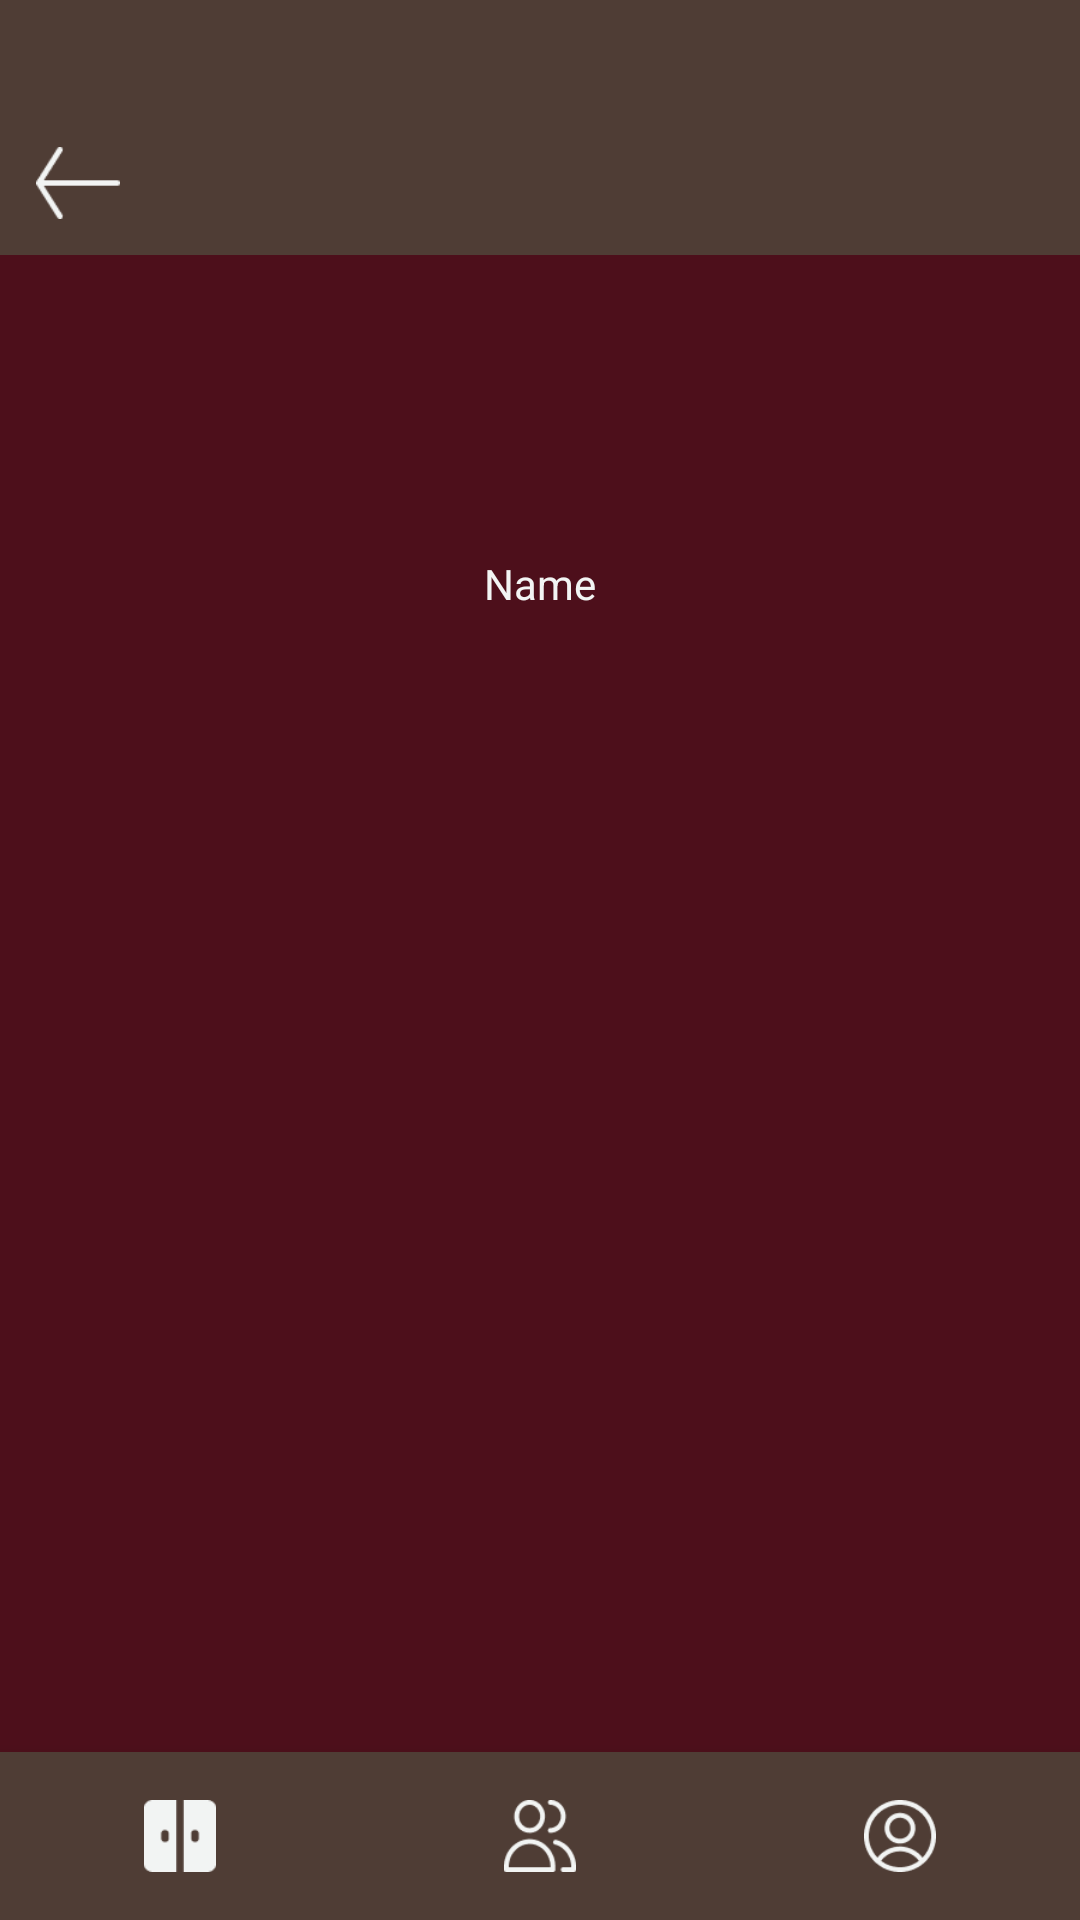

Android layout source for this screen:
<!-- AndroidManifest.xml: application theme Theme.Clothes -->
<!-- res/layout/activity_account.xml -->
<?xml version="1.0" encoding="utf-8"?>
<layout xmlns:android="http://schemas.android.com/apk/res/android"
    xmlns:app="http://schemas.android.com/apk/res-auto"
    xmlns:tools="http://schemas.android.com/tools"
    tools:context=".ui.closet.PieceDetailActivity">

    <androidx.constraintlayout.widget.ConstraintLayout
        android:layout_width="match_parent"
        android:layout_height="match_parent"
        android:background="@color/background_color">

        <androidx.appcompat.widget.Toolbar
            android:id="@+id/top_bar"
            android:layout_width="0dp"
            android:layout_height="85dp"
            android:background="@color/bars_color"
            android:minHeight="?attr/actionBarSize"
            android:theme="?attr/actionBarTheme"
            app:layout_constraintEnd_toEndOf="parent"
            app:layout_constraintStart_toStartOf="parent"
            app:layout_constraintTop_toTopOf="parent" />

        <ImageButton
            android:id="@+id/icon_back"
            android:layout_width="28dp"
            android:layout_height="24dp"
            android:layout_marginStart="12dp"
            android:layout_marginBottom="12dp"
            android:background="@drawable/back_icon"
            android:contentDescription="@string/back_icon_dscr"
            android:scaleType="fitXY"
            app:layout_constraintBottom_toBottomOf="@+id/top_bar"
            app:layout_constraintStart_toStartOf="parent" />

        <include
            android:id="@+id/bottom_nav"
            layout="@layout/bottomnavigation"
            android:layout_width="0dp"
            android:layout_height="wrap_content"
            app:layout_constraintBottom_toBottomOf="parent"
            app:layout_constraintLeft_toLeftOf="parent"
            app:layout_constraintRight_toRightOf="parent" />

        <ImageView
            android:id="@+id/profile_image"
            android:layout_width="80dp"
            android:layout_height="80dp"
            android:layout_marginTop="12dp"
            android:background="@drawable/profile_image_frame"
            android:clipToOutline="true"
            android:scaleType="centerCrop"
            app:layout_constraintEnd_toEndOf="parent"
            app:layout_constraintStart_toStartOf="parent"
            app:layout_constraintTop_toBottomOf="@+id/top_bar"
            tools:srcCompat="@tools:sample/avatars" />

        <TextView
            android:id="@+id/profile_name"
            android:layout_width="wrap_content"
            android:layout_height="wrap_content"
            android:layout_marginTop="8dp"
            android:text="Name"
            android:textColor="@color/white"
            app:layout_constraintEnd_toEndOf="parent"
            app:layout_constraintStart_toStartOf="parent"
            app:layout_constraintTop_toBottomOf="@+id/profile_image" />

        <androidx.recyclerview.widget.RecyclerView
            android:id="@+id/posts_recycler"
            android:layout_width="0dp"
            android:layout_height="0dp"
            android:layout_marginTop="12dp"
            app:layoutManager="LinearLayoutManager"
            app:layout_constraintBottom_toTopOf="@+id/bottom_nav"
            app:layout_constraintEnd_toEndOf="parent"
            app:layout_constraintStart_toStartOf="parent"
            app:layout_constraintTop_toBottomOf="@+id/profile_name"
            tools:listitem="@layout/item_grid_image" />

    </androidx.constraintlayout.widget.ConstraintLayout>
</layout>
<!-- res/layout/bottomnavigation.xml (included above) -->
<?xml version="1.0" encoding="utf-8"?>
<com.google.android.material.bottomnavigation.BottomNavigationView xmlns:android="http://schemas.android.com/apk/res/android"
    xmlns:app="http://schemas.android.com/apk/res-auto"
    android:id="@+id/navigation"
    android:layout_width="match_parent"
    android:layout_height="wrap_content"
    android:background="@color/bars_color"
    app:itemIconTint="@color/white"
    app:itemTextColor="@color/white"
    app:labelVisibilityMode="unlabeled"
    app:menu="@menu/menu_bottomnav" />
<!-- res/layout/item_grid_image.xml (included above) -->
<?xml version="1.0" encoding="utf-8"?>
<layout xmlns:android="http://schemas.android.com/apk/res/android"
    xmlns:app="http://schemas.android.com/apk/res-auto"
    xmlns:tools="http://schemas.android.com/tools"
    tools:context=".ui.closet.ClosetActivity"
    android:background="@color/white">

    <androidx.appcompat.widget.AppCompatImageView
        android:id="@+id/image"
        android:layout_width="120dp"
        android:layout_height="177dp"
        android:scaleType="centerCrop"
        tools:srcCompat="@tools:sample/avatars" />

</layout>
<!-- resources referenced by this layout -->
<resources>
  <color name="background_color">#4D0F1B</color>
  <color name="bars_color">#4F3D35</color>
  <color name="white">#F2F4F3</color>
  <!-- drawable back_icon: png bitmap (drawable, 470 bytes) -->
  <string name="back_icon_dscr">Back</string>
  <style name="Theme.Clothes" parent="Theme.AppCompat.DayNight">
          
          <item name="android:statusBarColor">@color/bars_color</item>
          <item name="colorPrimary">@color/background_color</item>
          <item name="colorPrimaryVariant">@color/inputs_color</item>
          <item name="colorOnPrimary">@color/white</item>
          <item name="colorPrimaryDark">@color/bars_color</item>
          
          <item name="colorSecondary">@color/bars_color</item>
          <item name="colorSecondaryVariant">@color/inputs_color</item>
          <item name="colorOnSecondary">@color/black</item>
          
      </style>
  <color name="inputs_color">#897C70</color>
  <color name="black">#0A0908</color>
</resources>
